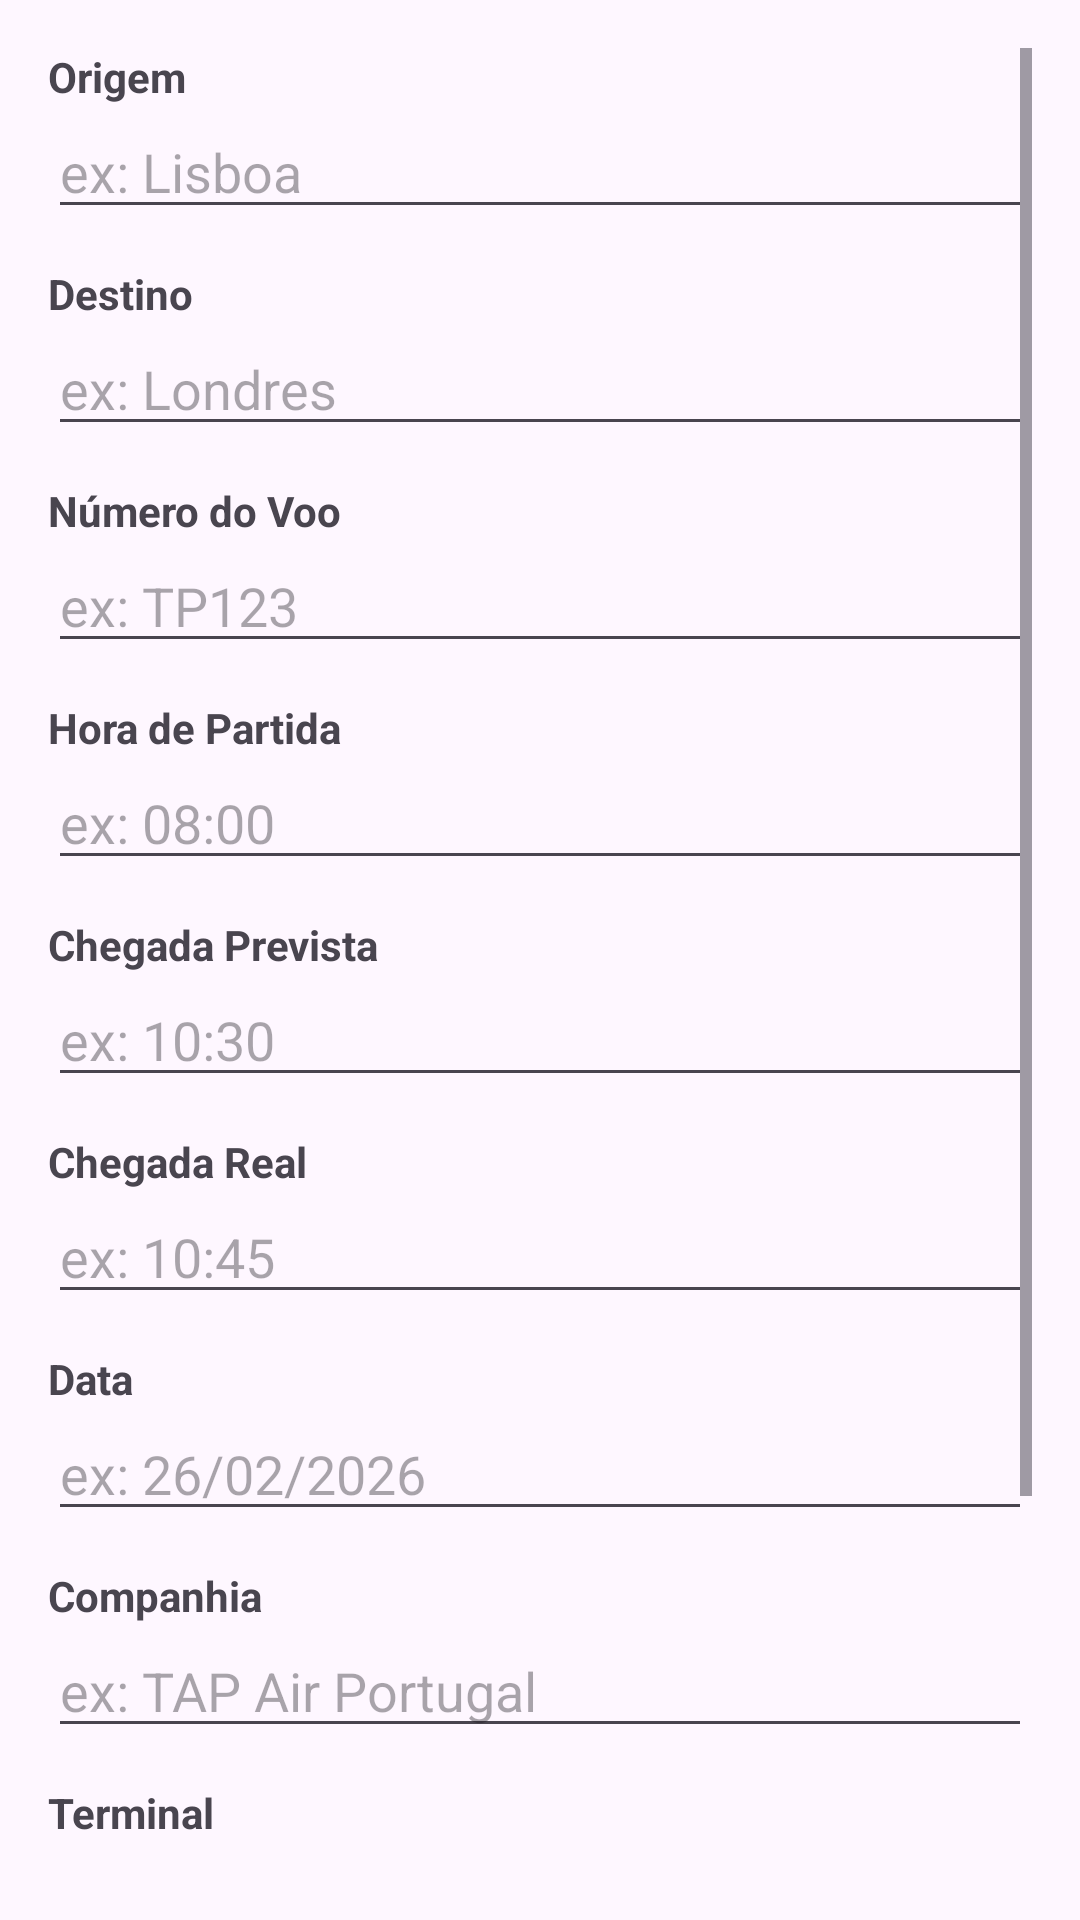

This screen was rendered from an Android layout file. Write that file and the resources it references.
<!-- AndroidManifest.xml: application theme Theme.Airport05 -->
<!-- res/layout/activity_adicionar_voo.xml -->
<?xml version="1.0" encoding="utf-8"?>
<ScrollView xmlns:android="http://schemas.android.com/apk/res/android"
    xmlns:tools="http://schemas.android.com/tools"
    android:id="@+id/main"
    android:layout_width="match_parent"
    android:layout_height="match_parent"
    android:padding="@dimen/margin_standard"
    tools:context=".AdicionarVooActivity">

    <LinearLayout
        android:layout_width="match_parent"
        android:layout_height="wrap_content"
        android:orientation="vertical">

        <TextView
            android:layout_width="wrap_content"
            android:layout_height="wrap_content"
            android:text="Origem"
            android:textStyle="bold" />

        <EditText
            android:id="@+id/etOrigem"
            android:layout_width="match_parent"
            android:layout_height="wrap_content"
            android:hint="ex: Lisboa"
            android:inputType="text" />

        <TextView
            android:layout_width="wrap_content"
            android:layout_height="wrap_content"
            android:layout_marginTop="@dimen/item_padding"
            android:text="Destino"
            android:textStyle="bold" />

        <EditText
            android:id="@+id/etDestino"
            android:layout_width="match_parent"
            android:layout_height="wrap_content"
            android:hint="ex: Londres"
            android:inputType="text" />

        <TextView
            android:layout_width="wrap_content"
            android:layout_height="wrap_content"
            android:layout_marginTop="@dimen/item_padding"
            android:text="Número do Voo"
            android:textStyle="bold" />

        <EditText
            android:id="@+id/etNumVoo"
            android:layout_width="match_parent"
            android:layout_height="wrap_content"
            android:hint="ex: TP123"
            android:inputType="text" />

        <TextView
            android:layout_width="wrap_content"
            android:layout_height="wrap_content"
            android:layout_marginTop="@dimen/item_padding"
            android:text="Hora de Partida"
            android:textStyle="bold" />

        <EditText
            android:id="@+id/etPartida"
            android:layout_width="match_parent"
            android:layout_height="wrap_content"
            android:hint="ex: 08:00"
            android:inputType="time" />

        <TextView
            android:layout_width="wrap_content"
            android:layout_height="wrap_content"
            android:layout_marginTop="@dimen/item_padding"
            android:text="Chegada Prevista"
            android:textStyle="bold" />

        <EditText
            android:id="@+id/etChegadaPrevista"
            android:layout_width="match_parent"
            android:layout_height="wrap_content"
            android:hint="ex: 10:30"
            android:inputType="time" />

        <TextView
            android:layout_width="wrap_content"
            android:layout_height="wrap_content"
            android:layout_marginTop="@dimen/item_padding"
            android:text="Chegada Real"
            android:textStyle="bold" />

        <EditText
            android:id="@+id/etChegadaFinal"
            android:layout_width="match_parent"
            android:layout_height="wrap_content"
            android:hint="ex: 10:45"
            android:inputType="time" />

        <TextView
            android:layout_width="wrap_content"
            android:layout_height="wrap_content"
            android:layout_marginTop="@dimen/item_padding"
            android:text="Data"
            android:textStyle="bold" />

        <EditText
            android:id="@+id/etData"
            android:layout_width="match_parent"
            android:layout_height="wrap_content"
            android:hint="ex: 26/02/2026"
            android:inputType="text" />

        <TextView
            android:layout_width="wrap_content"
            android:layout_height="wrap_content"
            android:layout_marginTop="@dimen/item_padding"
            android:text="Companhia"
            android:textStyle="bold" />

        <EditText
            android:id="@+id/etCompanhia"
            android:layout_width="match_parent"
            android:layout_height="wrap_content"
            android:hint="ex: TAP Air Portugal"
            android:inputType="text" />

        <TextView
            android:layout_width="wrap_content"
            android:layout_height="wrap_content"
            android:layout_marginTop="@dimen/item_padding"
            android:text="Terminal"
            android:textStyle="bold" />

        <EditText
            android:id="@+id/etTerminal"
            android:layout_width="match_parent"
            android:layout_height="wrap_content"
            android:hint="ex: Terminal 1"
            android:inputType="text" />

        <TextView
            android:layout_width="wrap_content"
            android:layout_height="wrap_content"
            android:layout_marginTop="@dimen/item_padding"
            android:text="Tipo de Movimento"
            android:textStyle="bold" />

        <RadioGroup
            android:id="@+id/rgTipo"
            android:layout_width="wrap_content"
            android:layout_height="wrap_content"
            android:orientation="horizontal">

            <RadioButton
                android:id="@+id/rbChegada"
                android:layout_width="wrap_content"
                android:layout_height="wrap_content"
                android:text="Chegada" />

            <RadioButton
                android:id="@+id/rbPartida"
                android:layout_width="wrap_content"
                android:layout_height="wrap_content"
                android:layout_marginStart="16dp"
                android:text="Partida" />

        </RadioGroup>

        <LinearLayout
            android:layout_width="match_parent"
            android:layout_height="wrap_content"
            android:layout_marginTop="24dp"
            android:orientation="horizontal">

            <Button
                android:id="@+id/btnAdicionar"
                android:layout_width="0dp"
                android:layout_height="wrap_content"
                android:layout_weight="1"
                android:text="Adicionar" />

            <Button
                android:id="@+id/btnCancelar"
                android:layout_width="0dp"
                android:layout_height="wrap_content"
                android:layout_weight="1"
                android:text="Cancelar" />

        </LinearLayout>

    </LinearLayout>

</ScrollView>
<!-- resources referenced by this layout -->
<resources>
  <dimen name="item_padding">12sp</dimen>
  <dimen name="margin_standard">16dp</dimen>
  <style name="Theme.Airport05" parent="Base.Theme.Airport05" />
  <style name="Base.Theme.Airport05" parent="Theme.Material3.DayNight.NoActionBar">
          
          
      </style>
</resources>
